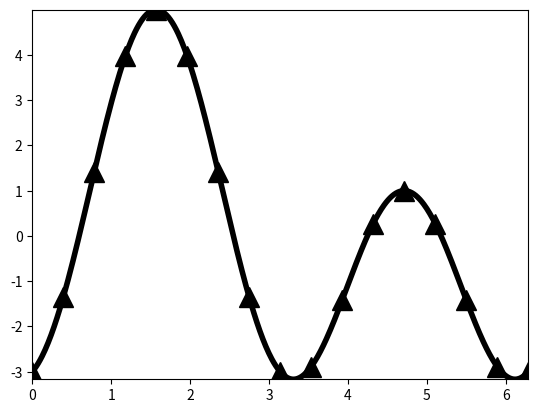
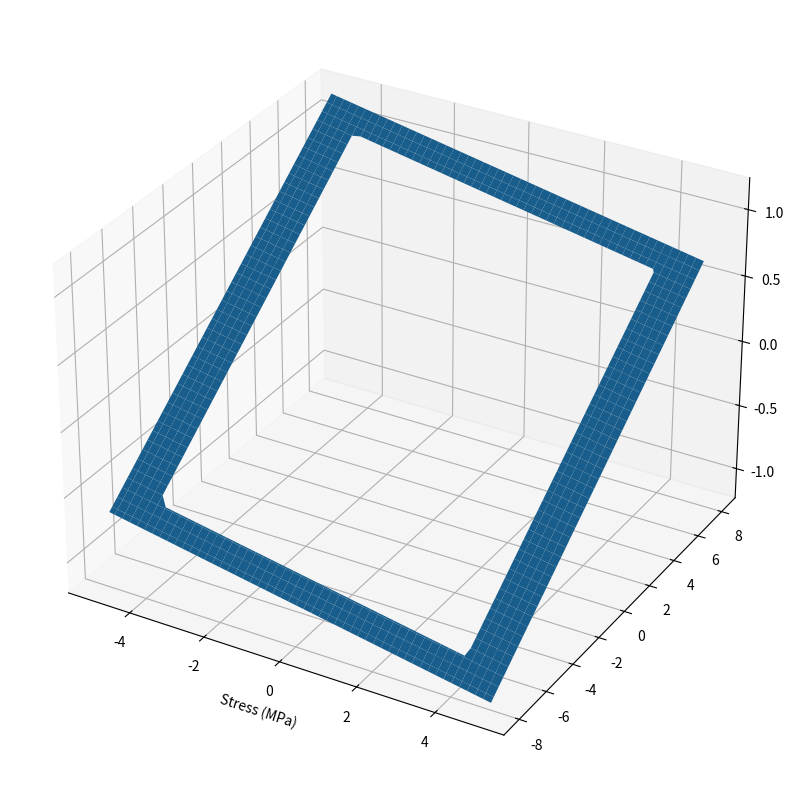

These charts were generated, in order, by the following Python code:
"""
Class: MTRE 2710
Section: 01
Term: Fall 2025
Instructor: Dr. Meiling Sha
Name: Christine-Marie Lirazan
Homework: 06 Python Plotting
"""

import numpy as np
import matplotlib.pyplot as plot

# Problem 1

print("Problem 1")
print("See Figure 1")

# Requirement: Plot the function on the domain [0, 2π] using enough points for a smooth line.
x = np.linspace(0,2.000*np.pi, 500)

# Requirement: Add markers at intervals of π/8.
xMark = np.arange(0, 2.001*np.pi, np.pi/8)

y  = 2*np.sin(x) - 3*np.cos(2*x)
yMark = 2*np.sin(xMark) - 3*np.cos(2*xMark)

plot.figure(1)
plot.clf()

# Requirement: Format the plot so that the line is black with a linewidth of 4.
plot.plot(x,y, 'k-', linewidth=4)

# Requirement: Use black triangular markers of size 15.
plot.plot(xMark, yMark, 'k^', markersize=15)

# Requiremenr: Adjust the axis to fit the domain and range exactly.
plot.axis((0, 2*np.pi, min(y), max(y)))

# Display the x positions where the two peaks appear 
print("Peaks at x-values of: ")
print(x[np.where(np.logical_and(y[2:] < y[1:-1], y[1:-1] > y[:-2]))])
for i in range(0, len(y)-2):
    if y[i+1]>y[i] and y[i+2]<y[i+1]:
        print(x[i])
print()

# Problem 2

print("Problem 2")
print("See Figure 2")
M = 120
Mz = -M*np.sqrt(2)/2
My = -M*np.sqrt(2)/2
Iz = 736e-8
Iy = 1584e-8

# Requiremenr: Use np.meshgrid to define the domain.
z,y = np.meshgrid(np.arange(0.05,-0.05,-0.0005),
                  np.arange(0.08,-0.08,-0.0005))

# Requirement: Remove the area inside the channel by detecting the hole.
badInd = np.logical_and(abs(y)<0.07, abs(z)<0.04)
z[badInd] = np.nan
y[badInd] = np.nan

# Requirement: Compute the normal stress due to the bending moment M.
sigma = -Mz*y/Iz + My*z/Iy

# Requirement: Use figsize to match horizontal and vertical scales.
plot.figure(2, figsize=(10,16))
plot.clf()
ax = plot.axes(projection='3d')
ax.plot_surface(z*100,y*100,sigma/1e6)

# Requiremnt: Label axes and include units.
ax.set_xlabel("Horizontal position (cm)")
ax.set_xlabel("Vertical position (cm)")
ax.set_xlabel("Stress (MPa)")
